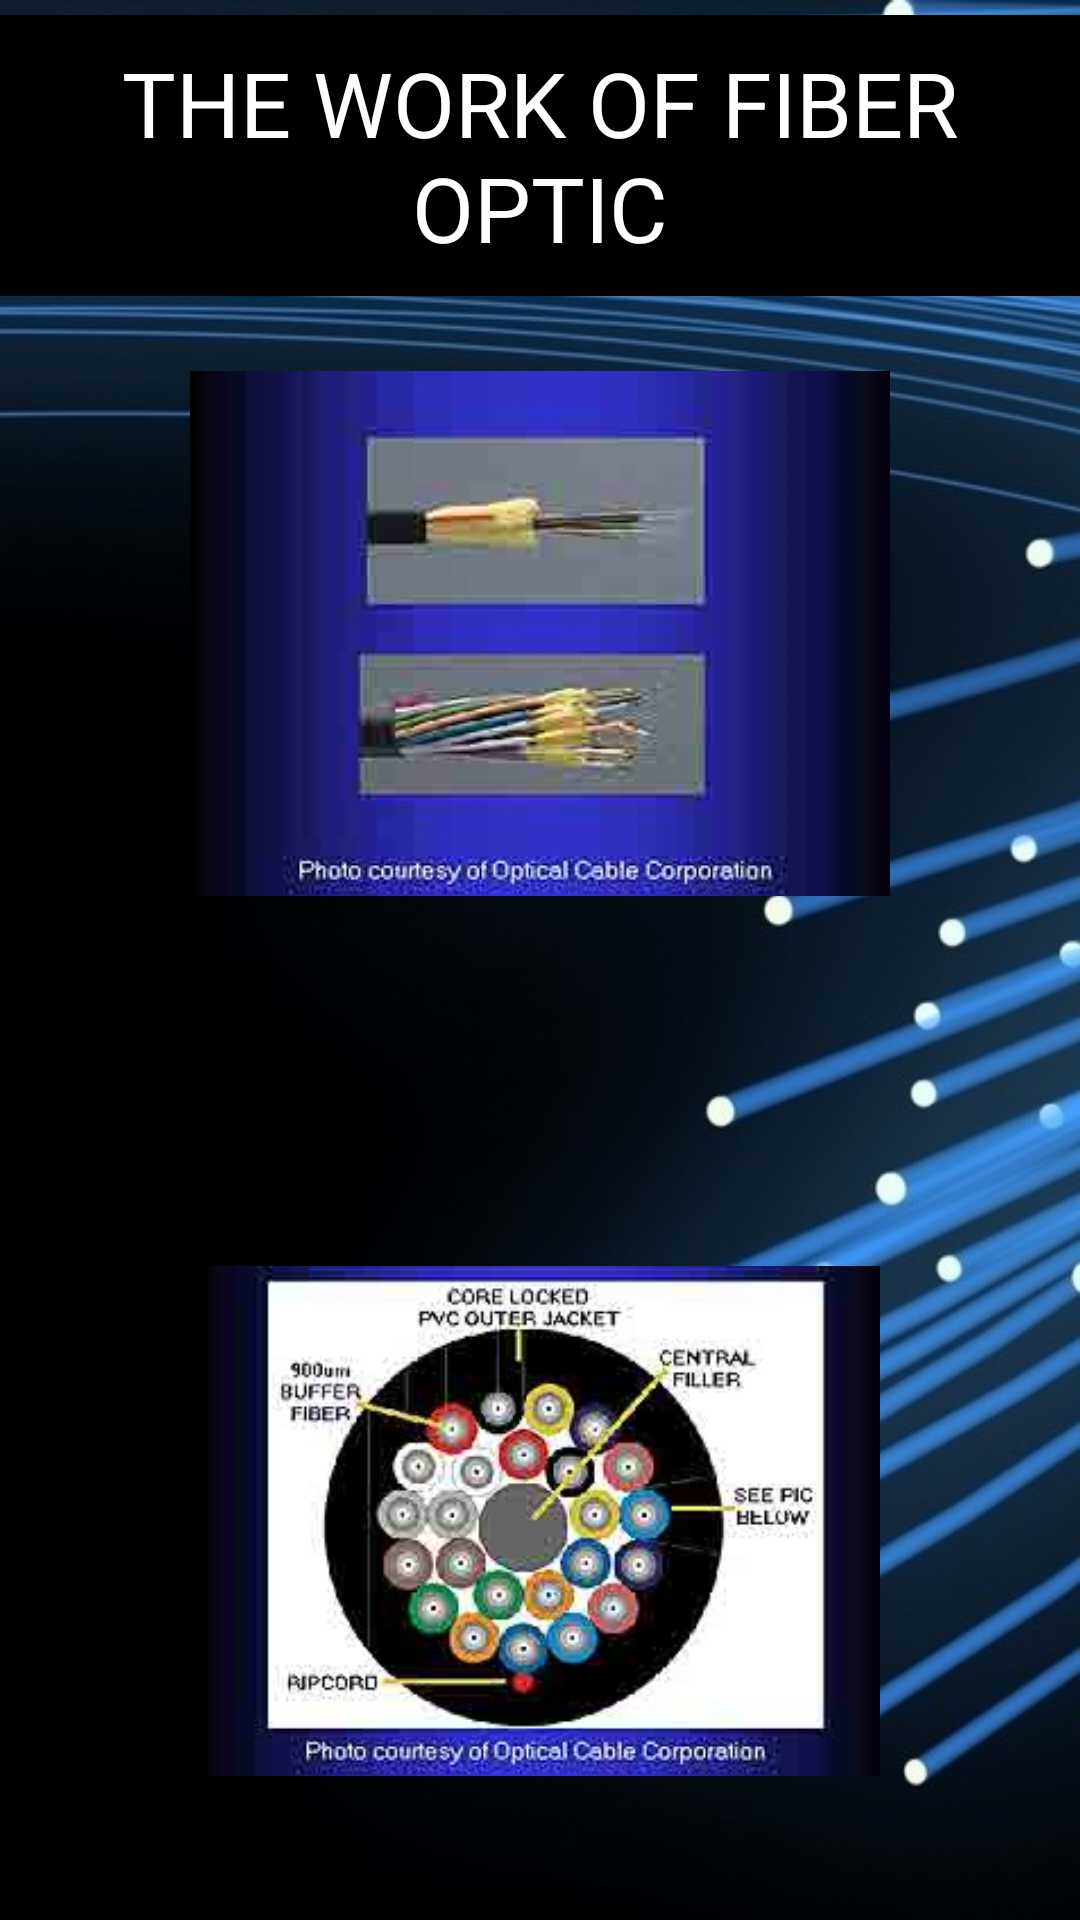

Write the Android layout XML for this screen, with the resource values it uses.
<!-- AndroidManifest.xml: application theme AppTheme -->
<!-- res/layout/group3_content_5.xml -->
<?xml version="1.0" encoding="utf-8"?>
<LinearLayout xmlns:android="http://schemas.android.com/apk/res/android"
    android:id="@+id/welcome_fragment"
    android:layout_width="match_parent"
    android:layout_height="match_parent"
    android:orientation="vertical"
    android:clipChildren="false"
    android:background="@drawable/bn4"
    android:weightSum="6">

    <RelativeLayout
        android:layout_width="wrap_content"
        android:layout_height="0dp"
        android:layout_weight="1">
        <TextView
            android:id="@+id/screen_desc"
            android:text="THE WORK OF FIBER OPTIC"
            android:layout_width="match_parent"
            android:layout_height="match_parent"
            android:paddingLeft="24dp"
            android:paddingRight="24dp"
            android:textSize="30dp"
            android:textColor="#ffff"
            android:background="#000000"
            android:gravity="center|center_horizontal"
            android:layout_marginTop="5dp" />
    </RelativeLayout>

    <RelativeLayout
        android:id="@+id/screen_heading"
        android:layout_width="wrap_content"
        android:layout_height="0dp"
        android:layout_weight="5">
        <ImageView
            android:layout_width="match_parent"
            android:layout_height="175dp"
            android:paddingLeft="24dp"
            android:paddingRight="24dp"
            android:textSize="30dp"
            android:src="@drawable/fbw9"
            android:gravity="center|center_horizontal"
            android:layout_alignParentTop="false"
            android:layout_alignParentLeft="false"
            android:layout_alignParentStart="true"
            android:layout_marginTop="25dp" />
        <ImageView
            android:layout_width="match_parent"
            android:layout_height="170dp"
            android:paddingLeft="24dp"
            android:paddingRight="24dp"
            android:textSize="30dp"
            android:src="@drawable/fbw10"
            android:layout_alignParentBottom="true"
            android:layout_alignParentLeft="true"
            android:layout_alignParentStart="true" />
    </RelativeLayout>



    <View
        android:layout_width="match_parent"
        android:layout_height="48dp"
        android:background="@android:color/transparent"/>

</LinearLayout>
<!-- resources referenced by this layout -->
<resources>
  <!-- drawable bn4: png bitmap (drawable, 384848 bytes) -->
  <!-- drawable fbw10: png bitmap (drawable, 80594 bytes) -->
  <!-- drawable fbw9: png bitmap (drawable, 45117 bytes) -->
  <style name="AppTheme" parent="Theme.AppCompat.Light.NoActionBar">
          
          <item name="colorPrimary">@color/colorPrimary</item>
          <item name="colorPrimaryDark">@color/colorPrimaryDark</item>
          <item name="colorAccent">@color/colorAccent</item>
      </style>
  <color name="colorPrimary">#3F51B5</color>
  <color name="colorPrimaryDark">#303F9F</color>
  <color name="colorAccent">#FF4081</color>
</resources>
